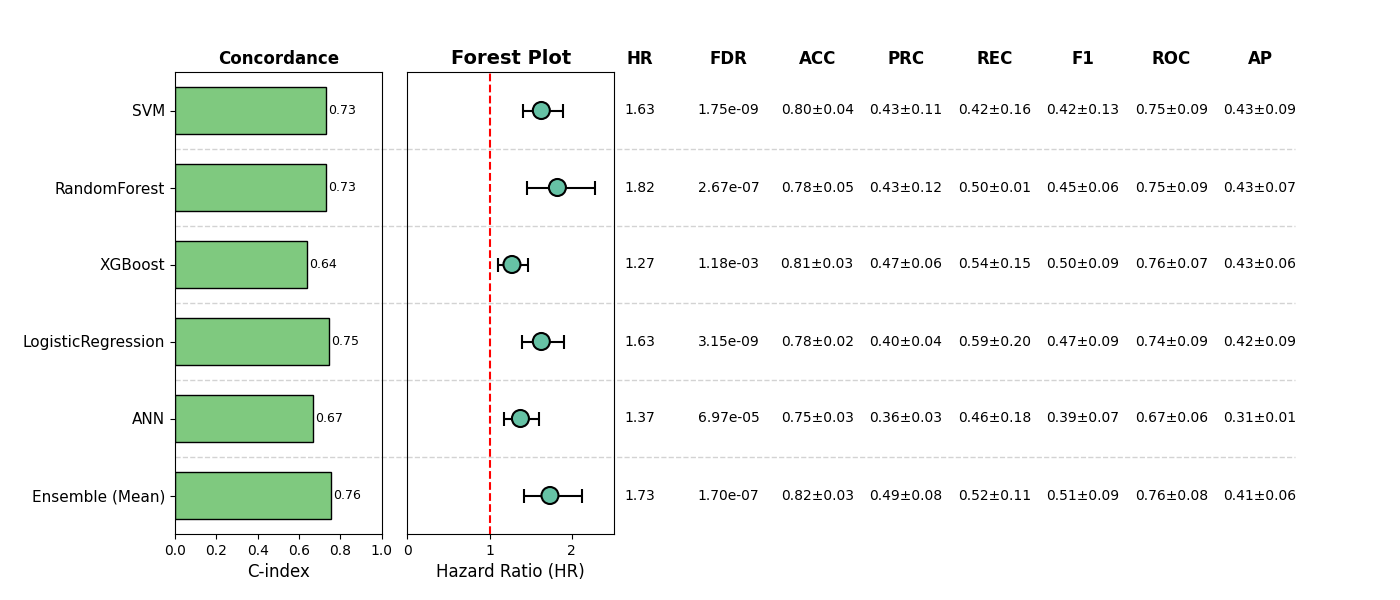

Values plotted in this chart, from the file beside it:
, Model, HR, CI_lower, CI_upper, p, cindex, accuracy_mean, accuracy_std, precision_mean, precision_std, recall_mean, recall_std, f1_mean, f1_std, roc_auc_mean, roc_auc_std, pr_auc_mean, pr_auc_std, FDR, Sig
0, SVM, 1.629, 1.399, 1.895, 2.9101774342046686e-10, 0.7324, 0.7992, 0.0383, 0.4273, 0.1083, 0.4229, 0.1581, 0.4232, 0.1319, 0.7456, 0.08844, 0.428, 0.08541, 1.7461064605228011e-09, True
1, RandomForest, 1.824, 1.456, 2.286, 1.7769349942828253e-07, 0.7314, 0.7758, 0.05106, 0.4296, 0.1208, 0.5, 0.01317, 0.4523, 0.05964, 0.7522, 0.09191, 0.4284, 0.06823, 2.6654024914242383e-07, True
2, XGBoost, 1.271, 1.1, 1.469, 0.001177, 0.6405, 0.807, 0.02865, 0.4679, 0.0635, 0.5437, 0.1458, 0.4952, 0.09208, 0.7584, 0.07356, 0.4279, 0.05542, 0.001177, True
3, LogisticRegression, 1.628, 1.392, 1.905, 1.0505716199408992e-09, 0.745, 0.7758, 0.01535, 0.403, 0.04344, 0.5857, 0.2027, 0.471, 0.09331, 0.7423, 0.08927, 0.4243, 0.08597, 3.1517148598226978e-09, True
4, ANN, 1.374, 1.177, 1.605, 5.807105429825993e-05, 0.6658, 0.7544, 0.03131, 0.3564, 0.02918, 0.4556, 0.1824, 0.3858, 0.06875, 0.6746, 0.05654, 0.3094, 0.01149, 6.968526515791191e-05, True
5, Ensemble (Mean), 1.734, 1.418, 2.12, 8.484618355328325e-08, 0.7559, 0.8187, 0.02904, 0.493, 0.08019, 0.5219, 0.1057, 0.5055, 0.09028, 0.7577, 0.07595, 0.4138, 0.06211, 1.696923671065665e-07, True
